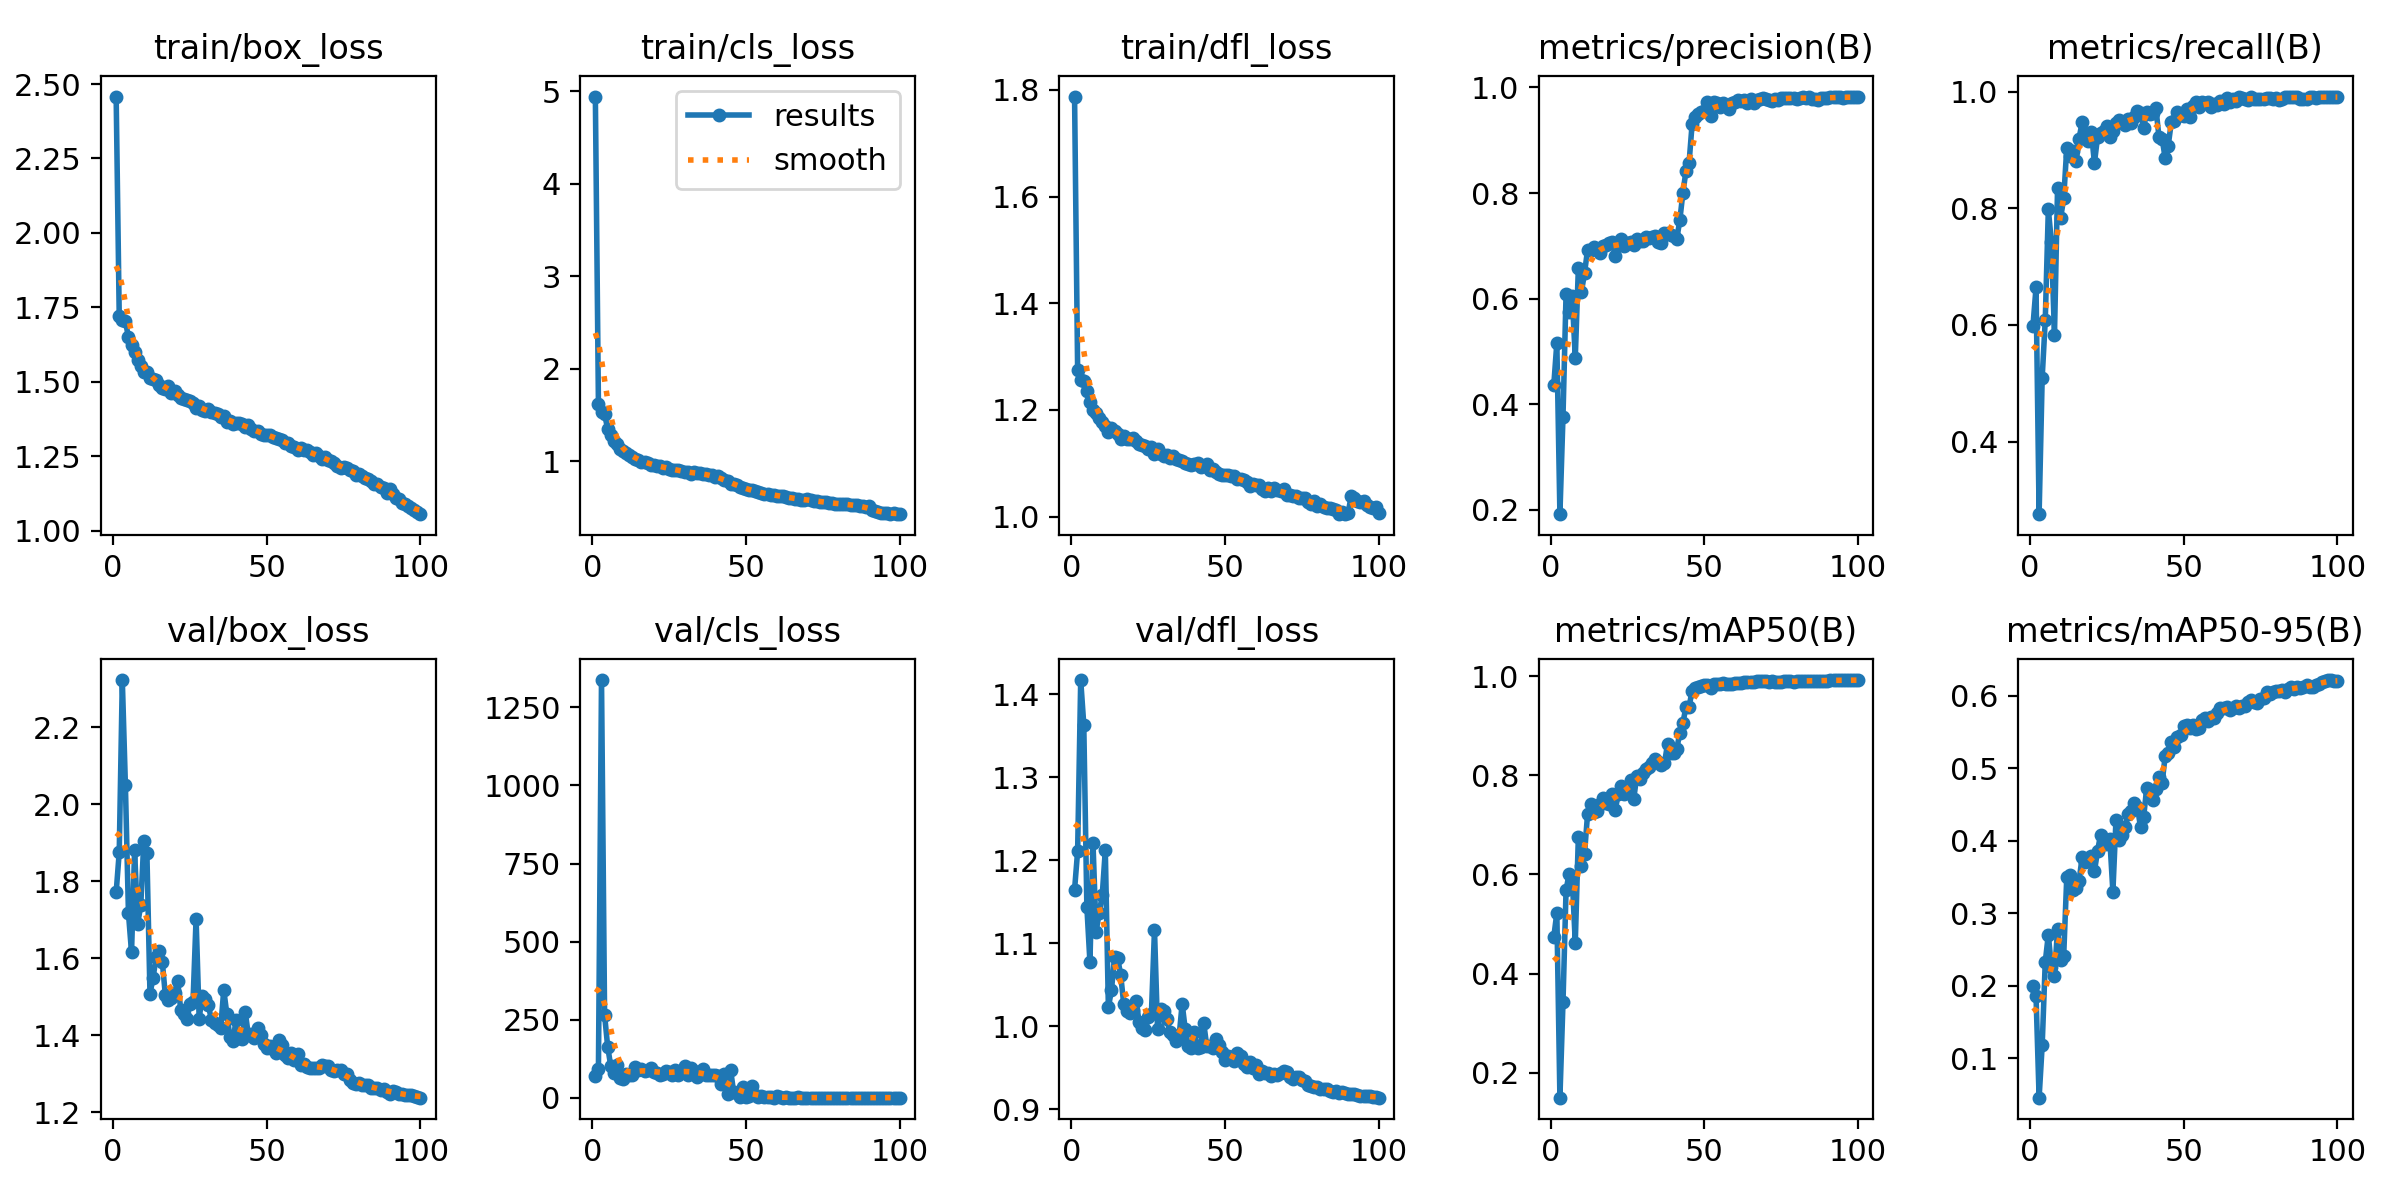

Source data for this figure (header and first rows):
epoch, time, train/box_loss, train/cls_loss, train/dfl_loss, metrics/precision(B), metrics/recall(B), metrics/mAP50(B), metrics/mAP50-95(B), val/box_loss, val/cls_loss, val/dfl_loss, lr/pg0, lr/pg1, lr/pg2
1, 60.46, 2.458, 4.94, 1.787, 0.4358, 0.5986, 0.4735, 0.1998, 1.771, 69.22, 1.164, 0.003308, 0.003308, 0.003308
2, 121.2, 1.721, 1.62, 1.274, 0.5159, 0.6642, 0.5224, 0.1858, 1.875, 93.4, 1.211, 0.006576, 0.006576, 0.006576
3, 184, 1.709, 1.531, 1.256, 0.1917, 0.2758, 0.1498, 0.04577, 2.323, 1338, 1.417, 0.009778, 0.009778, 0.009778
4, 245, 1.703, 1.513, 1.254, 0.3764, 0.5099, 0.3422, 0.118, 2.051, 265.2, 1.363, 0.009703, 0.009703, 0.009703
5, 306.2, 1.651, 1.348, 1.235, 0.6087, 0.6081, 0.5686, 0.233, 1.717, 164.1, 1.144, 0.009604, 0.009604, 0.009604
6, 367.5, 1.622, 1.279, 1.215, 0.5756, 0.798, 0.6015, 0.2706, 1.616, 102.2, 1.077, 0.009505, 0.009505, 0.009505
7, 428.8, 1.6, 1.215, 1.2, 0.6042, 0.7422, 0.5942, 0.2256, 1.88, 79.45, 1.22, 0.009406, 0.009406, 0.009406
8, 490.3, 1.572, 1.186, 1.195, 0.4882, 0.5835, 0.4621, 0.2136, 1.689, 104.5, 1.114, 0.009307, 0.009307, 0.009307
9, 551.6, 1.553, 1.13, 1.184, 0.6577, 0.8346, 0.6765, 0.2784, 1.737, 64.8, 1.136, 0.009208, 0.009208, 0.009208
10, 612.8, 1.534, 1.108, 1.178, 0.6128, 0.7833, 0.6174, 0.2354, 1.905, 61.55, 1.157, 0.009109, 0.009109, 0.009109
11, 674, 1.532, 1.094, 1.171, 0.648, 0.8168, 0.6419, 0.2416, 1.872, 76.12, 1.212, 0.00901, 0.00901, 0.00901
12, 735.2, 1.512, 1.067, 1.159, 0.6927, 0.9037, 0.7218, 0.3504, 1.507, 73.88, 1.023, 0.008911, 0.008911, 0.008911
13, 796.5, 1.51, 1.045, 1.166, 0.6919, 0.8891, 0.7413, 0.3528, 1.549, 72.69, 1.043, 0.008812, 0.008812, 0.008812
14, 857.7, 1.505, 1.027, 1.16, 0.6973, 0.8977, 0.725, 0.3316, 1.602, 98.58, 1.083, 0.008713, 0.008713, 0.008713
15, 919, 1.491, 1.018, 1.155, 0.6928, 0.8815, 0.7275, 0.3352, 1.618, 88.83, 1.082, 0.008614, 0.008614, 0.008614
16, 980.4, 1.48, 0.9943, 1.146, 0.686, 0.9193, 0.7423, 0.3449, 1.591, 91.98, 1.062, 0.008515, 0.008515, 0.008515
17, 1042, 1.477, 0.9914, 1.152, 0.7004, 0.9481, 0.7551, 0.3779, 1.504, 85.82, 1.026, 0.008416, 0.008416, 0.008416
18, 1103, 1.485, 0.9775, 1.146, 0.7021, 0.9275, 0.7434, 0.371, 1.492, 88.13, 1.018, 0.008317, 0.008317, 0.008317
19, 1164, 1.464, 0.9638, 1.146, 0.706, 0.9151, 0.7411, 0.3764, 1.498, 94.37, 1.016, 0.008218, 0.008218, 0.008218
20, 1225, 1.47, 0.9577, 1.148, 0.7082, 0.9298, 0.7632, 0.3787, 1.509, 82.31, 1.019, 0.008119, 0.008119, 0.008119
21, 1286, 1.455, 0.9534, 1.142, 0.6808, 0.8777, 0.7308, 0.358, 1.54, 80.3, 1.03, 0.00802, 0.00802, 0.00802
22, 1348, 1.445, 0.946, 1.136, 0.7012, 0.9214, 0.7619, 0.386, 1.467, 72.72, 1.005, 0.007921, 0.007921, 0.007921
23, 1409, 1.444, 0.9244, 1.134, 0.7136, 0.9286, 0.7778, 0.4087, 1.455, 76.09, 0.998, 0.007822, 0.007822, 0.007822
24, 1470, 1.438, 0.9408, 1.132, 0.6995, 0.9321, 0.763, 0.3952, 1.443, 85.32, 0.9948, 0.007723, 0.007723, 0.007723
25, 1532, 1.435, 0.9223, 1.127, 0.706, 0.9404, 0.7773, 0.396, 1.48, 84.19, 1.011, 0.007624, 0.007624, 0.007624
26, 1593, 1.429, 0.9113, 1.13, 0.7079, 0.9218, 0.7898, 0.4026, 1.487, 74.54, 1.015, 0.007525, 0.007525, 0.007525
27, 1655, 1.413, 0.9096, 1.118, 0.7019, 0.9329, 0.7515, 0.33, 1.703, 89.45, 1.116, 0.007426, 0.007426, 0.007426
28, 1716, 1.418, 0.9109, 1.127, 0.7138, 0.9465, 0.7987, 0.4284, 1.443, 73.12, 0.9961, 0.007327, 0.007327, 0.007327
29, 1777, 1.404, 0.8908, 1.117, 0.7097, 0.951, 0.7921, 0.4018, 1.503, 86.15, 1.02, 0.007228, 0.007228, 0.007228
30, 1838, 1.403, 0.8805, 1.114, 0.7086, 0.9482, 0.8054, 0.4087, 1.494, 102.5, 1.018, 0.007129, 0.007129, 0.007129
31, 1899, 1.408, 0.8802, 1.116, 0.7162, 0.9425, 0.8135, 0.4191, 1.479, 72.54, 1.008, 0.00703, 0.00703, 0.00703
32, 1961, 1.398, 0.8671, 1.11, 0.7147, 0.9528, 0.8175, 0.4376, 1.439, 94.26, 0.9933, 0.006931, 0.006931, 0.006931
33, 2022, 1.394, 0.8792, 1.113, 0.717, 0.9452, 0.8239, 0.4414, 1.431, 86.47, 0.9894, 0.006832, 0.006832, 0.006832
34, 2083, 1.393, 0.8788, 1.107, 0.7194, 0.9565, 0.8336, 0.4522, 1.427, 65.48, 0.9822, 0.006733, 0.006733, 0.006733
35, 2145, 1.382, 0.8721, 1.107, 0.7081, 0.9673, 0.8273, 0.4466, 1.418, 79.36, 0.9871, 0.006634, 0.006634, 0.006634
36, 2206, 1.385, 0.8681, 1.105, 0.7047, 0.9626, 0.8215, 0.4185, 1.518, 91.08, 1.027, 0.006535, 0.006535, 0.006535
37, 2267, 1.366, 0.8582, 1.1, 0.7239, 0.9376, 0.8238, 0.4325, 1.455, 73.91, 0.996, 0.006436, 0.006436, 0.006436
38, 2329, 1.37, 0.8488, 1.098, 0.7236, 0.9646, 0.8627, 0.4732, 1.396, 71.44, 0.9756, 0.006337, 0.006337, 0.006337
39, 2390, 1.36, 0.8486, 1.097, 0.7205, 0.9618, 0.8443, 0.4666, 1.385, 72.56, 0.9734, 0.006238, 0.006238, 0.006238
40, 2451, 1.362, 0.8356, 1.098, 0.7178, 0.9632, 0.8455, 0.4567, 1.44, 72.72, 0.9923, 0.006139, 0.006139, 0.006139
41, 2513, 1.36, 0.8376, 1.1, 0.7125, 0.9709, 0.8524, 0.4719, 1.393, 70.73, 0.9731, 0.00604, 0.00604, 0.00604
42, 2574, 1.358, 0.8227, 1.093, 0.7482, 0.9221, 0.8859, 0.4889, 1.39, 44.02, 0.9743, 0.005941, 0.005941, 0.005941
43, 2636, 1.347, 0.8002, 1.096, 0.8001, 0.9195, 0.9053, 0.4797, 1.46, 77.66, 1.004, 0.005842, 0.005842, 0.005842
44, 2697, 1.354, 0.7904, 1.099, 0.8417, 0.8862, 0.9377, 0.5166, 1.4, 11.55, 0.9758, 0.005743, 0.005743, 0.005743
45, 2759, 1.341, 0.7534, 1.088, 0.856, 0.9075, 0.937, 0.5214, 1.402, 88.7, 0.976, 0.005644, 0.005644, 0.005644
46, 2820, 1.336, 0.7554, 1.089, 0.9304, 0.9471, 0.9708, 0.537, 1.392, 17.17, 0.9739, 0.005545, 0.005545, 0.005545
47, 2882, 1.336, 0.746, 1.083, 0.9443, 0.9499, 0.976, 0.5296, 1.419, 16.16, 0.9847, 0.005446, 0.005446, 0.005446
48, 2943, 1.324, 0.7191, 1.08, 0.9495, 0.9648, 0.9789, 0.5431, 1.399, 3.917, 0.9766, 0.005347, 0.005347, 0.005347
49, 3004, 1.323, 0.7107, 1.078, 0.953, 0.9605, 0.9804, 0.5458, 1.378, 34.88, 0.9683, 0.005248, 0.005248, 0.005248
50, 3066, 1.322, 0.7041, 1.078, 0.955, 0.9583, 0.9821, 0.5579, 1.366, 2.851, 0.9596, 0.005149, 0.005149, 0.005149
51, 3127, 1.322, 0.6914, 1.077, 0.9716, 0.9705, 0.9829, 0.5602, 1.371, 6.185, 0.9643, 0.00505, 0.00505, 0.00505
52, 3188, 1.315, 0.6858, 1.076, 0.9452, 0.9566, 0.977, 0.5551, 1.365, 36.42, 0.9625, 0.004951, 0.004951, 0.004951
53, 3250, 1.311, 0.676, 1.076, 0.9719, 0.9749, 0.9847, 0.5604, 1.353, 9.014, 0.958, 0.004852, 0.004852, 0.004852
54, 3311, 1.309, 0.6652, 1.07, 0.9702, 0.9815, 0.9835, 0.5548, 1.386, 1.827, 0.968, 0.004753, 0.004753, 0.004753
55, 3372, 1.304, 0.661, 1.071, 0.9625, 0.973, 0.9832, 0.556, 1.375, 6.757, 0.9635, 0.004654, 0.004654, 0.004654
56, 3434, 1.295, 0.6481, 1.068, 0.9703, 0.9825, 0.9865, 0.5675, 1.348, 1.222, 0.9538, 0.004555, 0.004555, 0.004555
57, 3495, 1.295, 0.6503, 1.064, 0.9652, 0.9809, 0.9844, 0.5693, 1.34, 1.78, 0.9503, 0.004456, 0.004456, 0.004456
58, 3556, 1.283, 0.641, 1.058, 0.9591, 0.9824, 0.9836, 0.5649, 1.353, 1.107, 0.9565, 0.004357, 0.004357, 0.004357
59, 3618, 1.282, 0.6314, 1.062, 0.9715, 0.9738, 0.9838, 0.5704, 1.337, 0.9657, 0.9497, 0.004258, 0.004258, 0.004258
60, 3679, 1.273, 0.6291, 1.06, 0.9723, 0.9781, 0.9855, 0.5699, 1.35, 5.968, 0.9532, 0.004159, 0.004159, 0.004159
... 40 more rows
